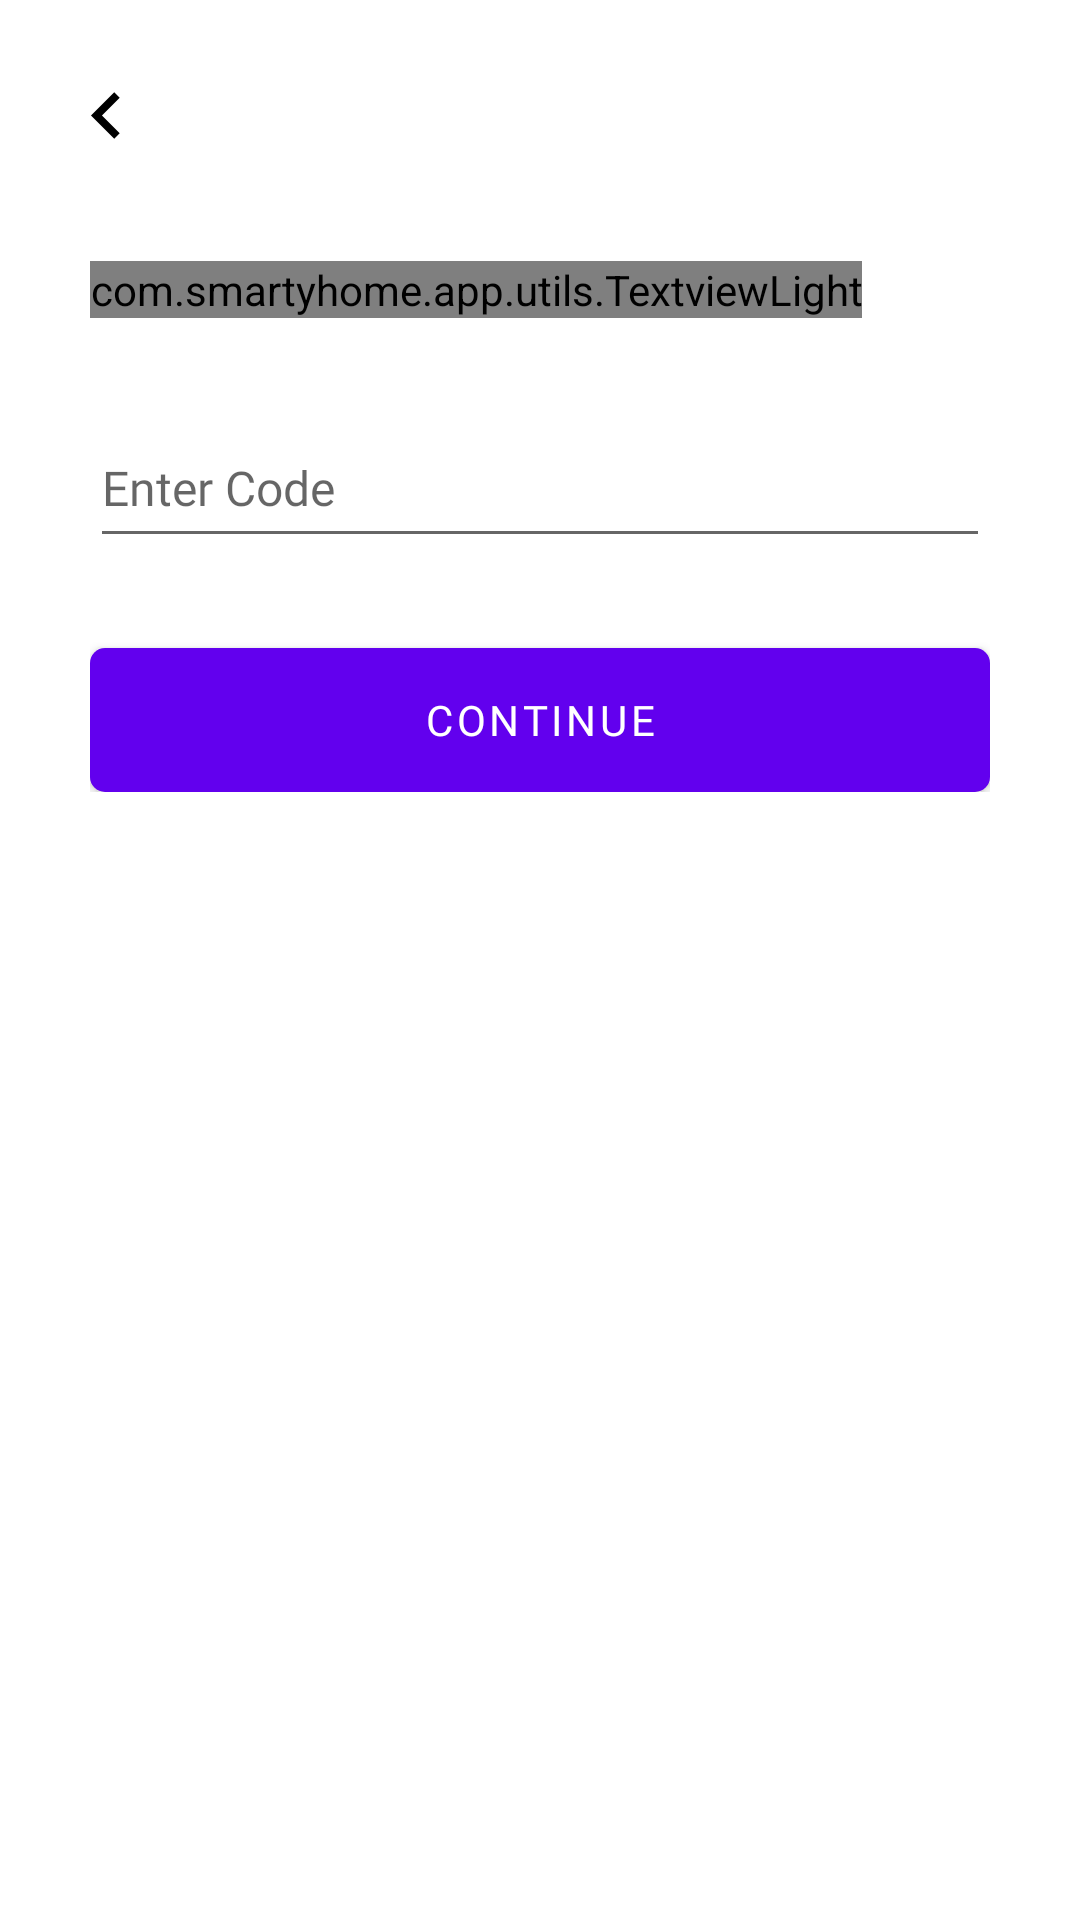

Layout XML and referenced resources for this Android screen:
<!-- AndroidManifest.xml: application theme Theme.SmartyHome -->
<!-- res/layout/activity_otp_verification.xml -->
<?xml version="1.0" encoding="utf-8"?>
<androidx.constraintlayout.widget.ConstraintLayout xmlns:android="http://schemas.android.com/apk/res/android"
    xmlns:app="http://schemas.android.com/apk/res-auto"
    xmlns:tools="http://schemas.android.com/tools"
    android:layout_width="match_parent"
    android:layout_height="match_parent"
    tools:context=".main.forgetpass.OtpVerification">

    <androidx.constraintlayout.widget.ConstraintLayout
        android:layout_width="match_parent"
        android:layout_height="wrap_content"
        android:padding="@dimen/dp_30"
        app:layout_constraintStart_toStartOf="parent"
        app:layout_constraintTop_toTopOf="parent">

        <androidx.appcompat.widget.AppCompatImageView
            android:id="@+id/ivBack"
            android:layout_width="wrap_content"
            android:layout_height="wrap_content"
            android:src="@drawable/ic_back"
            app:layout_constraintStart_toStartOf="parent"
            app:layout_constraintTop_toTopOf="parent" />

        <com.smartyhome.app.utils.TextviewLight
            android:id="@+id/tvVerifyEmailHead"
            android:layout_width="wrap_content"
            android:layout_height="wrap_content"
            android:layout_marginTop="@dimen/dp_40"
            android:text="@string/sending_verification_code"
            android:textColor="@color/black"
            android:textSize="@dimen/sp_24"
            app:layout_constraintStart_toStartOf="parent"
            app:layout_constraintTop_toBottomOf="@+id/ivBack" />


        <com.smartyhome.app.utils.TextviewLight
            android:id="@+id/tvVerifyEmaildetails"
            android:layout_width="wrap_content"
            android:layout_height="wrap_content"
            android:layout_marginTop="@dimen/dp_10"
            android:gravity="center|start"
            android:text="@string/forget_details"
            android:textColor="@color/black_dull"
            android:textSize="@dimen/sp_14"
            android:visibility="gone"
            app:layout_constraintEnd_toEndOf="parent"
            app:layout_constraintStart_toStartOf="parent"
            app:layout_constraintTop_toBottomOf="@+id/tvVerifyEmailHead" />


        <androidx.appcompat.widget.AppCompatEditText
            android:id="@+id/edtVerificationCode"
            android:layout_width="0dp"
            android:layout_height="@dimen/dp_50"
            android:layout_marginTop="@dimen/dp_30"
            android:fontFamily="@font/poppins_light"
            android:hint="Enter Code"
            android:inputType="number"
            android:singleLine="true"
            android:text=""
            android:textSize="@dimen/sp_16"
            app:layout_constraintEnd_toEndOf="parent"
            app:layout_constraintStart_toStartOf="parent"
            app:layout_constraintTop_toBottomOf="@+id/tvVerifyEmaildetails" />



        <com.smartyhome.app.utils.TextviewLight
            android:id="@+id/tvdidntreceivemail"
            android:layout_width="0dp"
            android:layout_height="wrap_content"
            android:layout_marginTop="@dimen/dp_30"
            android:text="@string/didn_t_receive_email"
            android:textColor="@color/primary_dark"
            android:textSize="@dimen/sp_14"
            android:visibility="gone"
            app:layout_constraintEnd_toStartOf="@+id/tvResendMobile"
            app:layout_constraintStart_toStartOf="parent"
            app:layout_constraintTop_toBottomOf="@+id/edtVerificationCode" />


        <com.smartyhome.app.utils.TextviewLight
            android:id="@+id/tvResendMobile"
            android:layout_width="0dp"
            android:layout_height="wrap_content"
            android:layout_marginTop="@dimen/dp_30"
            android:gravity="end"
            android:text="@string/resend_code_in_30_sec"
            android:textColor="@color/backgroundclr"
            android:textSize="@dimen/sp_14"
            android:visibility="gone"
            app:layout_constraintEnd_toEndOf="parent"
            app:layout_constraintStart_toEndOf="@+id/tvdidntreceivemail"
            app:layout_constraintTop_toBottomOf="@+id/edtVerificationCode" />

        <Button
            android:id="@+id/btnContinue"
            android:layout_width="0dp"
            android:layout_height="wrap_content"
            android:layout_marginTop="@dimen/dp_30"
            android:background="@drawable/rounded_corner"
            android:fontFamily="@font/poppins_bold"
            android:text="@string/continuetxt"
            android:textColor="@color/white"
            app:layout_constraintEnd_toEndOf="parent"
            app:layout_constraintStart_toStartOf="parent"
            app:layout_constraintTop_toBottomOf="@+id/tvdidntreceivemail" />


    </androidx.constraintlayout.widget.ConstraintLayout>
    <include layout="@layout/layout_progress_bar"></include>
</androidx.constraintlayout.widget.ConstraintLayout>
<!-- res/layout/layout_progress_bar.xml (included above) -->
<?xml version="1.0" encoding="utf-8"?>
<RelativeLayout xmlns:android="http://schemas.android.com/apk/res/android"
    android:id="@+id/rlProgressbar"
    android:layout_width="match_parent"
    android:layout_height="match_parent"
    android:background="#50A7866B"
    android:visibility="gone"
    android:clickable="true">

    <ProgressBar
        android:layout_width="wrap_content"
        android:layout_height="wrap_content"
        android:layout_centerHorizontal="true"
        android:layout_centerVertical="true"></ProgressBar>
</RelativeLayout>
<!-- resources referenced by this layout -->
<resources>
  <color name="backgroundclr">#A7866B</color>
  <color name="black">#FF000000</color>
  <color name="black_dull">#171717</color>
  <color name="primary_dark">#050505</color>
  <color name="white">#FFFFFFFF</color>
  <dimen name="dp_10">10dp</dimen>
  <dimen name="dp_30">30dp</dimen>
  <dimen name="dp_40">40dp</dimen>
  <dimen name="dp_50">50dp</dimen>
  <dimen name="sp_14">14sp</dimen>
  <dimen name="sp_16">16sp</dimen>
  <dimen name="sp_24">24sp</dimen>
  <!-- drawable ic_back (drawable) -->
  <vector xmlns:android="http://schemas.android.com/apk/res/android"
      android:width="10dp"
      android:height="17dp"
      android:viewportWidth="10"
      android:viewportHeight="17">
    <path
        android:pathData="M9.9045,2.5712L8.0833,0.75L0.3333,8.5L8.0833,16.25L9.9045,14.4288L3.9887,8.5L9.9045,2.5712Z"
        android:fillColor="#000000"/>
  </vector>
  <!-- drawable rounded_corner (drawable) -->
  <?xml version="1.0" encoding="utf-8"?>
  <shape xmlns:android="http://schemas.android.com/apk/res/android"
      android:padding="2dp"
      android:shape="rectangle">
      <size
          android:width="@dimen/dp_20"
          android:height="10dp"></size>
      
      <solid android:color="#A7866B" />
      <corners android:radius="5dp" />
  </shape>
  <string name="continuetxt">Continue</string>
  <string name="didn_t_receive_email">Didn\'t received ?</string>
  <string name="forget_details">Lorem ipsum dolor sit amet, consectetur adipiscing elit. Diam iaculis nibh enim fermentum Diam iaculis nibh enim</string>
  <string name="resend_code_in_30_sec"><u>Resend code</u></string>
  <string name="sending_verification_code">Sending verification code..</string>
  <style name="Theme.SmartyHome" parent="Theme.MaterialComponents.DayNight.DarkActionBar">
          
          <item name="colorPrimary">@color/purple_500</item>
          <item name="colorPrimaryVariant">@color/purple_700</item>
          <item name="colorOnPrimary">@color/white</item>
          
          <item name="colorSecondary">@color/teal_200</item>
          <item name="colorSecondaryVariant">@color/teal_700</item>
          <item name="colorOnSecondary">@color/black</item>
          
          <item name="android:statusBarColor" tools:targetApi="l">?attr/colorPrimaryVariant</item>
          
      </style>
  <dimen name="dp_20">20dp</dimen>
  <color name="purple_500">#FF6200EE</color>
  <color name="purple_700">#FF3700B3</color>
  <color name="teal_200">#FF03DAC5</color>
  <color name="teal_700">#FF018786</color>
</resources>
